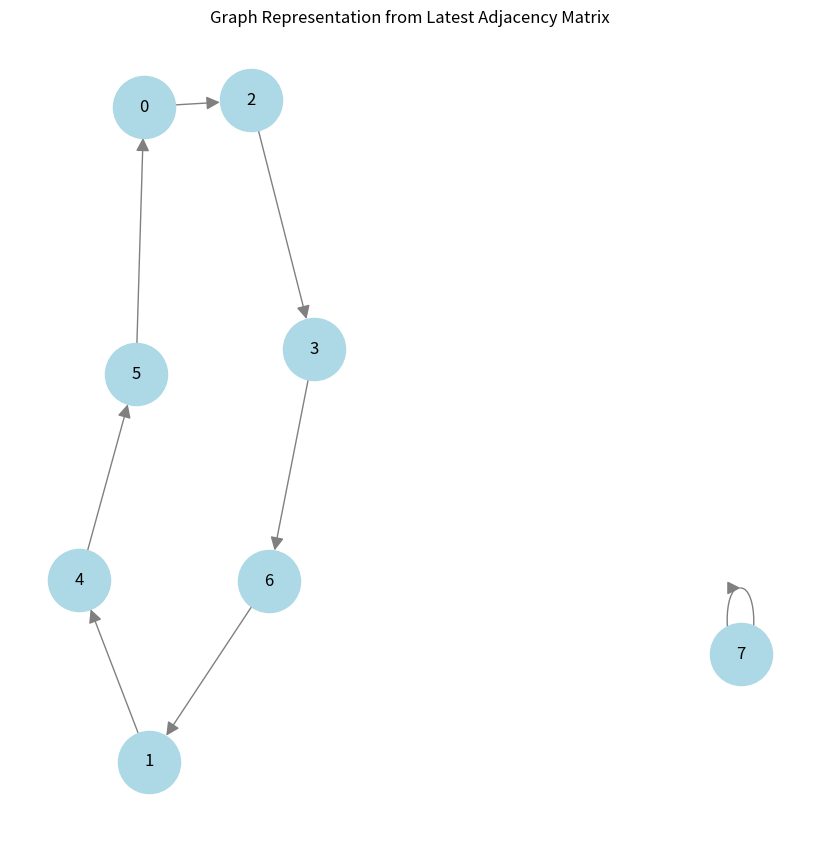

Reproduce this figure in Python.
import numpy as np
import matplotlib.pyplot as plt
import networkx as nx

latest_adj_matrix = np.array(
[[0, 0, 1, 0, 0, 0, 0, 0,],
 [0, 0, 0, 0, 1, 0, 0, 0,],
 [0, 0, 0, 1, 0, 0, 0, 0,],
 [0, 0, 0, 0, 0, 0, 1, 0,],
 [0, 0, 0, 0, 0, 1, 0, 0,],
 [1, 0, 0, 0, 0, 0, 0, 0,],
 [0, 1, 0, 0, 0, 0, 0, 0,],
 [0, 0, 0, 0, 0, 0, 0, 1,],])

# Create a directed graph from the latest adjacency matrix
G_latest = nx.from_numpy_array(latest_adj_matrix, create_using=nx.DiGraph)

# Draw the graph
plt.figure(figsize=(8, 8))
pos = nx.spring_layout(G_latest)
nx.draw(G_latest, pos, with_labels=True, node_color='lightblue', node_size=2000, edge_color='gray', arrowsize=20)
plt.title("Graph Representation from Latest Adjacency Matrix")
plt.show()
